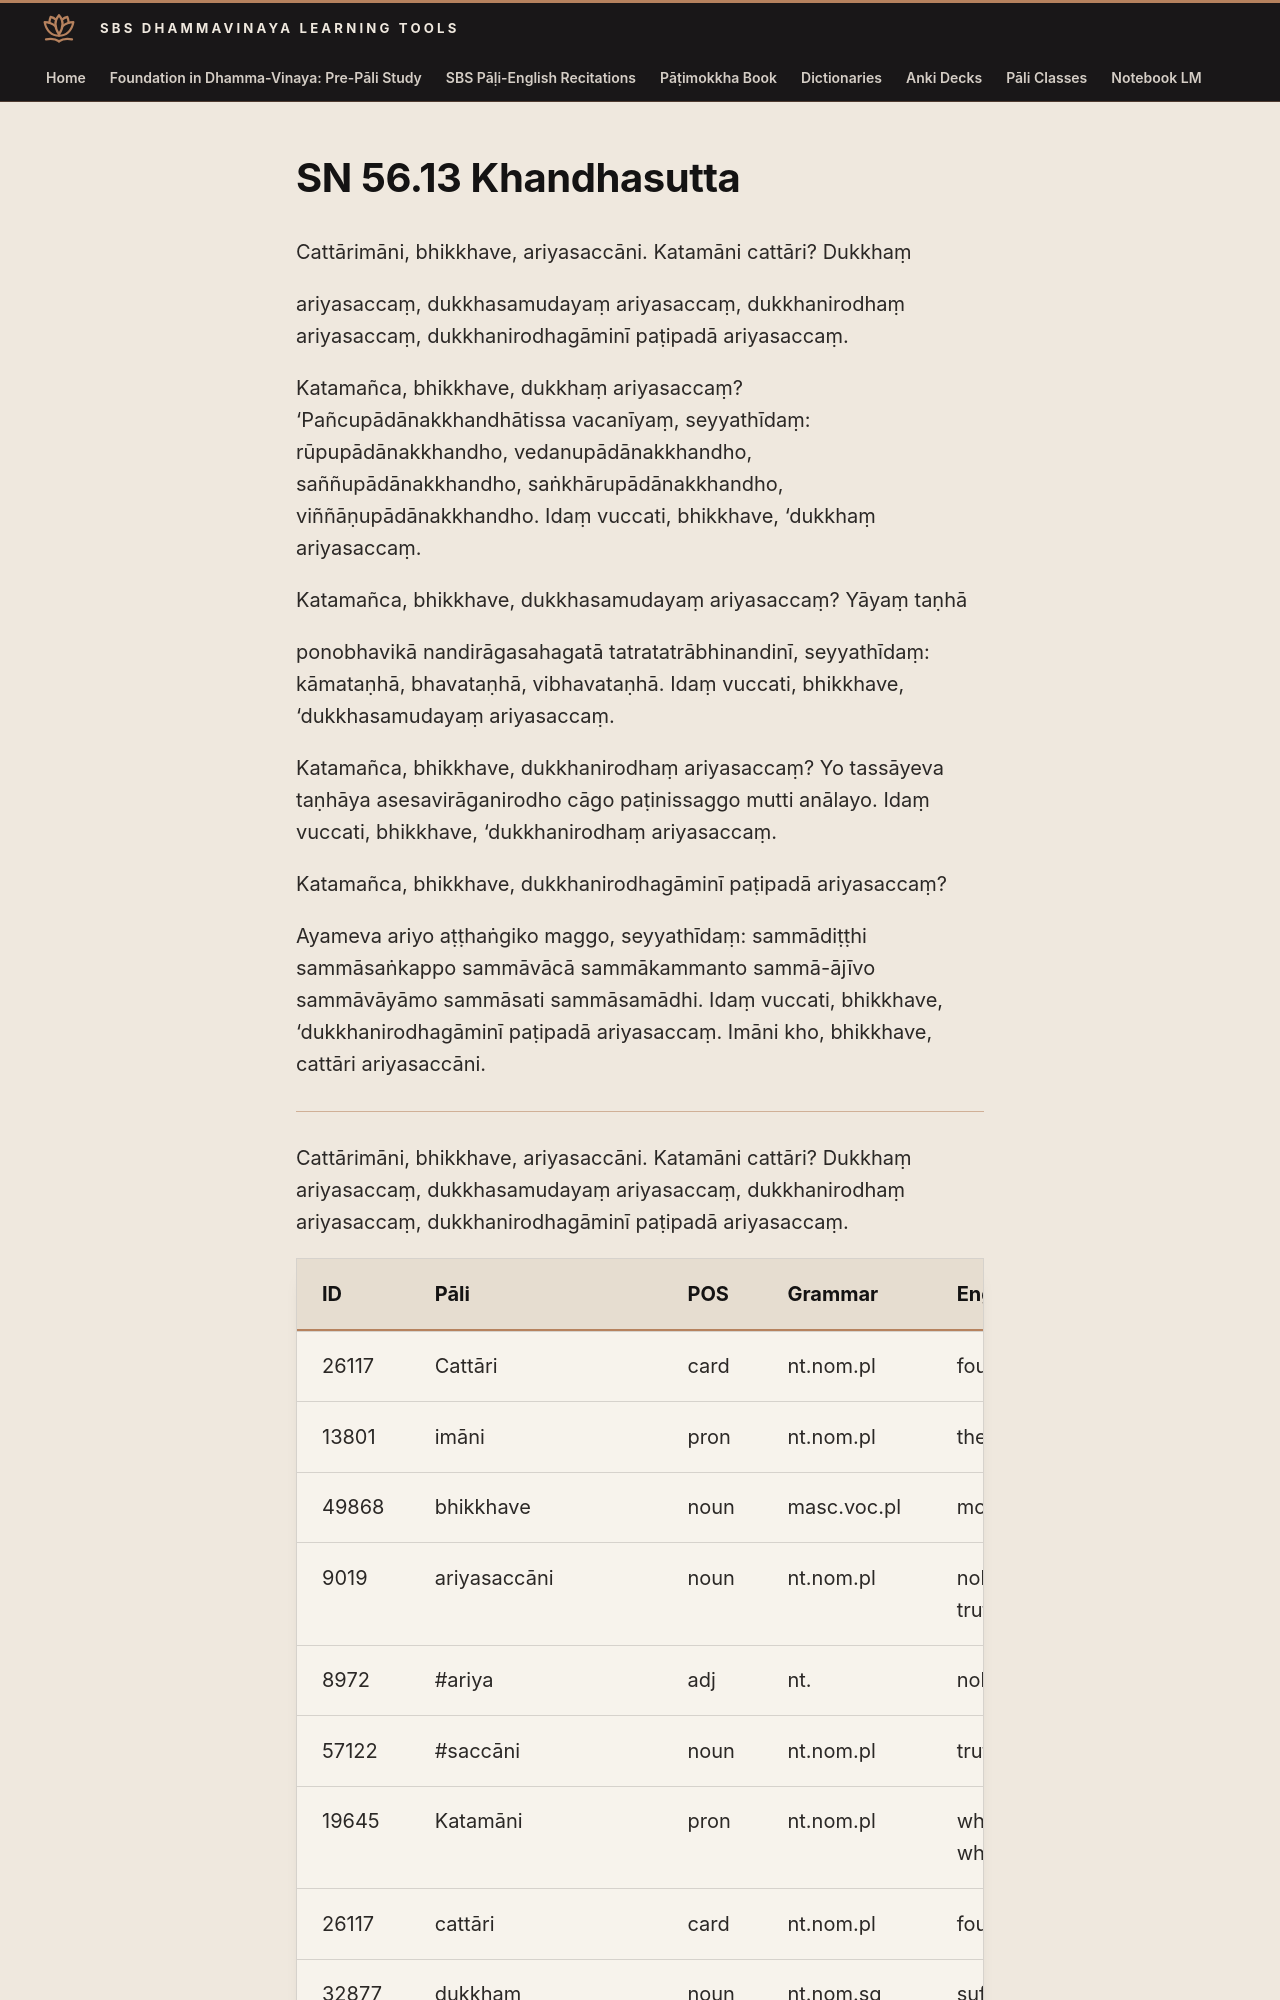

repository: sasanarakkha/study-tools · page: 6-pali-class/suttas/sn-56/56-13/index.html · generator: mkdocs

# SN 56.13 Khandhasutta

Cattārimāni, bhikkhave, ariyasaccāni. Katamāni cattāri? Dukkhaṃ

ariyasaccaṃ, dukkhasamudayaṃ ariyasaccaṃ, dukkhanirodhaṃ ariyasaccaṃ, dukkhanirodhagāminī paṭipadā ariyasaccaṃ.

Katamañca, bhikkhave, dukkhaṃ ariyasaccaṃ? ‘Pañcupādānakkhandhātissa vacanīyaṃ, seyyathīdaṃ: rūpupādānakkhandho, vedanupādānakkhandho, saññupādānakkhandho, saṅkhārupādānakkhandho, viññāṇupādānakkhandho. Idaṃ vuccati, bhikkhave, ‘dukkhaṃ ariyasaccaṃ.

Katamañca, bhikkhave, dukkhasamudayaṃ ariyasaccaṃ? Yāyaṃ taṇhā

ponobhavikā nandirāgasahagatā tatratatrābhinandinī, seyyathīdaṃ: kāmataṇhā, bhavataṇhā, vibhavataṇhā. Idaṃ vuccati, bhikkhave, ‘dukkhasamudayaṃ ariyasaccaṃ.

Katamañca, bhikkhave, dukkhanirodhaṃ ariyasaccaṃ? Yo tassāyeva taṇhāya asesavirāganirodho cāgo paṭinissaggo mutti anālayo. Idaṃ vuccati, bhikkhave, ‘dukkhanirodhaṃ ariyasaccaṃ.

Katamañca, bhikkhave, dukkhanirodhagāminī paṭipadā ariyasaccaṃ?

Ayameva ariyo aṭṭhaṅgiko maggo, seyyathīdaṃ: sammādiṭṭhi sammāsaṅkappo sammāvācā sammākammanto sammā-ājīvo sammāvāyāmo sammāsati sammāsamādhi. Idaṃ vuccati, bhikkhave, ‘dukkhanirodhagāminī paṭipadā ariyasaccaṃ. Imāni kho, bhikkhave, cattāri ariyasaccāni.

---

Cattārimāni, bhikkhave, ariyasaccāni. Katamāni cattāri? Dukkhaṃ
ariyasaccaṃ, dukkhasamudayaṃ ariyasaccaṃ, dukkhanirodhaṃ ariyasaccaṃ, dukkhanirodhagāminī paṭipadā ariyasaccaṃ.
